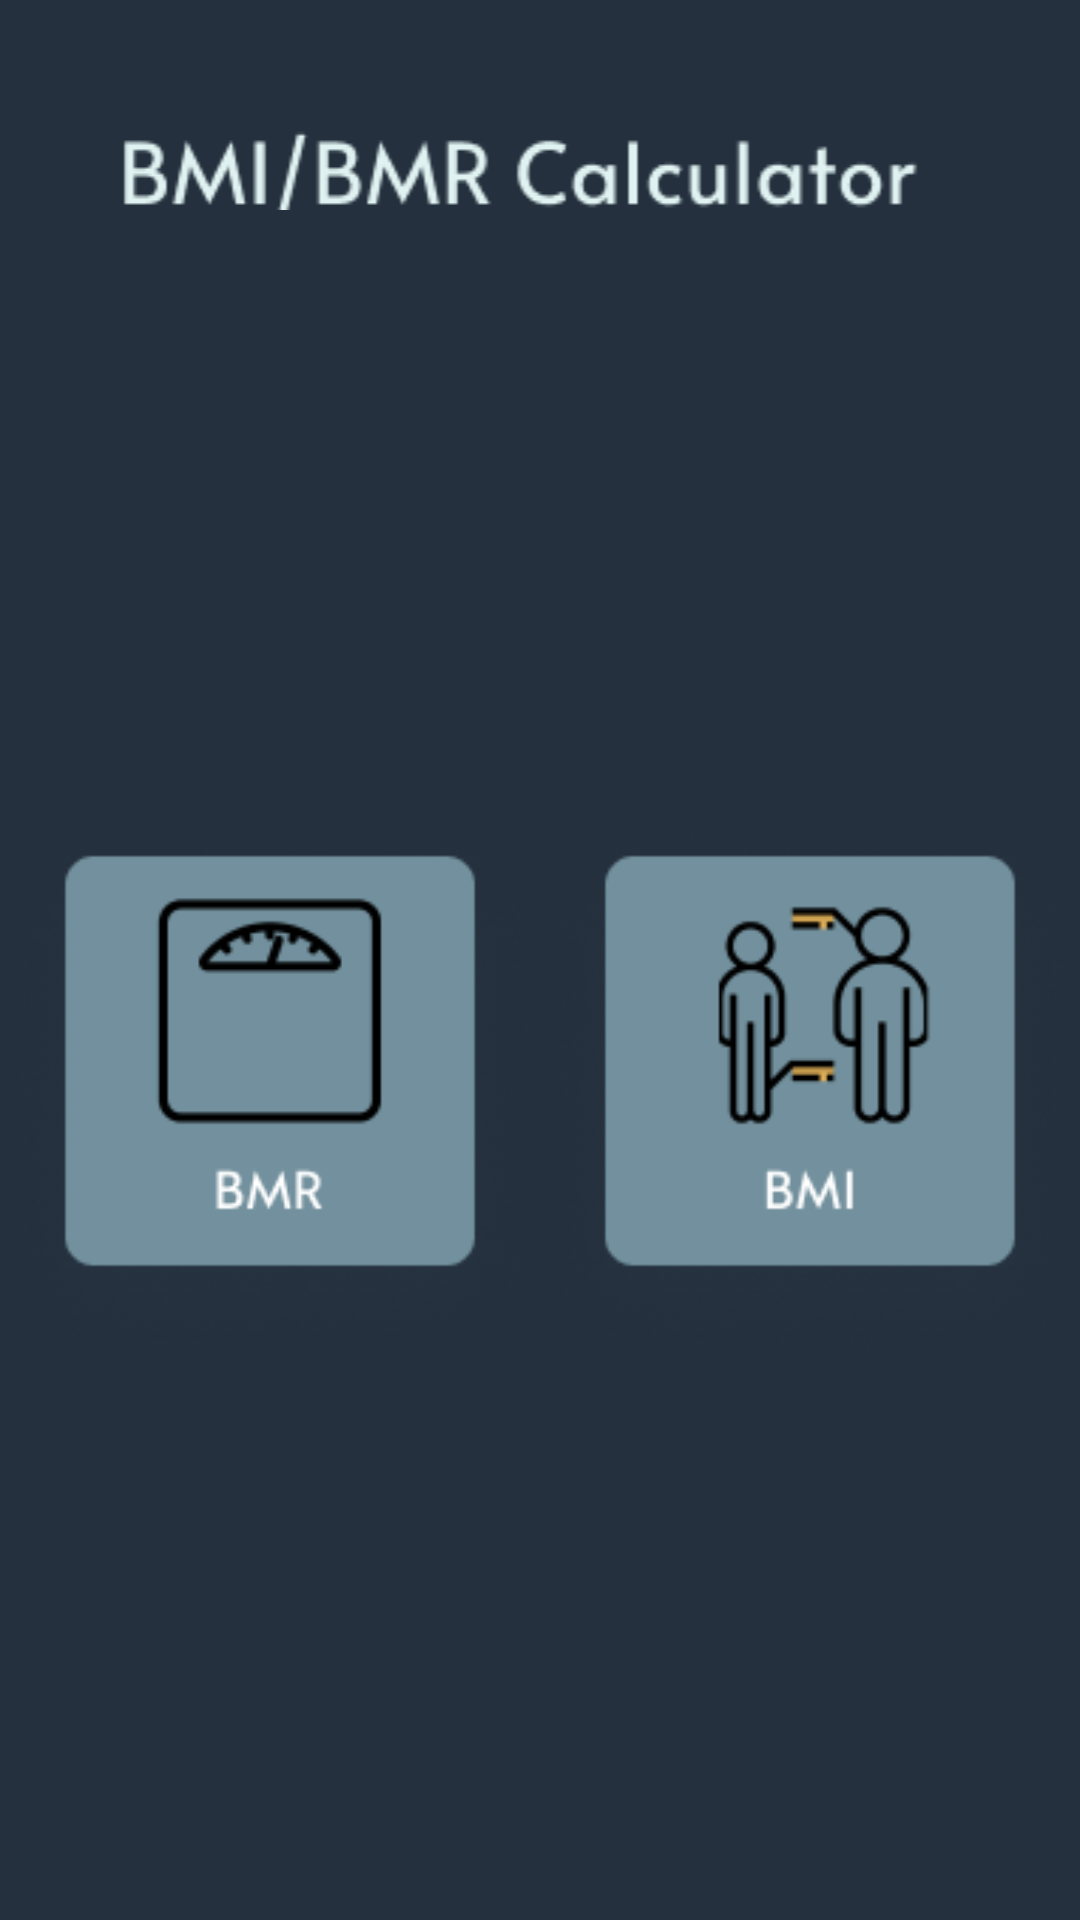

Produce the Android XML layout that renders to this screen, including the resource entries it uses.
<!-- AndroidManifest.xml: application theme Theme.FitnessTracker -->
<!-- res/layout/activity_main.xml -->
<?xml version="1.0" encoding="utf-8"?>
<ScrollView xmlns:android="http://schemas.android.com/apk/res/android"
    xmlns:app="http://schemas.android.com/apk/res-auto"
    xmlns:tools="http://schemas.android.com/tools"
    android:layout_width="match_parent"
    android:layout_height="match_parent"
    android:background="@color/bg">



    <LinearLayout
        android:id="@+id/rv_main"
        android:layout_width="match_parent"
        android:layout_height="wrap_content"
        android:orientation="vertical"

        tools:context=".ImcActivity">



        <ImageView
            android:layout_width="match_parent"
            android:layout_height="wrap_content"
            android:paddingStart="20dp"
            android:paddingTop="10dp"
            android:src="@drawable/header"
            android:layout_marginBottom="100dp"

            app:tint="@color/head" />


        <LinearLayout
            android:layout_width="match_parent"
            android:layout_marginTop="100dp"
            android:layout_height="match_parent"
            android:orientation="horizontal">



            <ImageView
                android:id="@+id/btn_imc"
                android:layout_width="match_parent"
                android:layout_height="wrap_content"
                android:layout_weight="1"
                android:src="@drawable/bmr" />

            <ImageView
                android:id="@+id/btn_bmi"
                android:layout_width="match_parent"
                android:layout_height="wrap_content"
                android:layout_weight="1"
                android:src="@drawable/bmi"/>

        </LinearLayout>


    </LinearLayout>

</ScrollView>
<!-- resources referenced by this layout -->
<resources>
  <color name="bg">#24303D</color>
  <color name="head">#E0F2F1</color>
  <!-- drawable bmi: png bitmap (drawable, 23099 bytes) -->
  <!-- drawable bmr: png bitmap (drawable, 21099 bytes) -->
  <!-- drawable header: png bitmap (drawable, 3734 bytes) -->
  <style name="Theme.FitnessTracker" parent="Theme.MaterialComponents.DayNight.NoActionBar">
          
          <item name="colorPrimary">@color/button</item>
          <item name="colorPrimaryVariant">@color/bg</item>
          <item name="colorOnPrimary">@color/white</item>
          
          <item name="colorSecondary">@color/teal_200</item>
          <item name="colorSecondaryVariant">@color/teal_700</item>
          <item name="colorOnSecondary">@color/black</item>
          
          <item name="android:statusBarColor" tools:targetApi="l">?attr/colorPrimaryVariant</item>
          
      </style>
  <color name="button">#2F3F4B</color>
  <color name="white">#FFFFFFFF</color>
  <color name="teal_200">#FF03DAC5</color>
  <color name="teal_700">#FF018786</color>
  <color name="black">#FF000000</color>
</resources>
